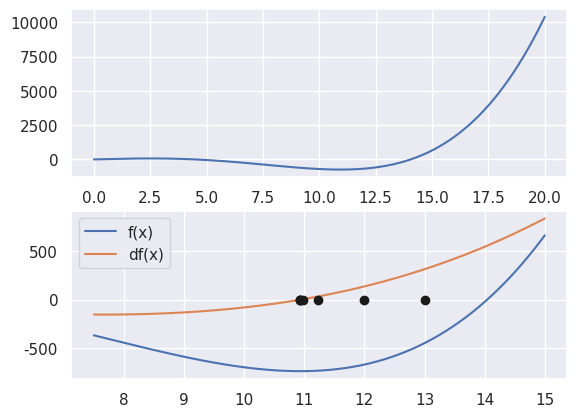

Write the Python code that produced this figure.
#!/usr/bin/env python3
# -*- coding: utf-8 -*-

"""
@File : newton_secant.py
@Author : jeffsheng
@Date : 2020/2/15 0015
@Desc : 割线法求极值（二阶导数不存在的情况使用）
"""
import matplotlib.pyplot as plt
import numpy as np
import seaborn
seaborn.set()

def f(x):
    return (1/4)*x**4-4*x**3+4*x**2+40*x+5


def df(x):
    return x**3-12*x**2+8*x+40

def secant(xk,xk_1):
    return xk-df(xk)*(xk-xk_1)/(df(xk)-df(xk_1))

x0 = 13
x1 = 12
x_list = []
x_list.append(x0)
x_list.append(x1)

while(True):
    x = secant(x_list[-1],x_list[-2])
    if abs(x-x_list[-1]) <= 1e-5:
        break
    x_list.append(x)


fig, ax = plt.subplots(2, 1)

x = np.linspace(0, 20, 1000)
ax[0].plot(x, f(x))

x = np.linspace(7.5, 15, 1000)
ax[1].plot(x, f(x), label='f(x)')
ax[1].plot(x, df(x), label='df(x)')
ax[1].plot(x_list,[0]*len(x_list),'ko')
ax[1].legend()
plt.show()

print(x_list)
print('x={},f(x)={},df(x)={}'.format(x_list[-1],f(x_list[-1]),df(x_list[-1])))

